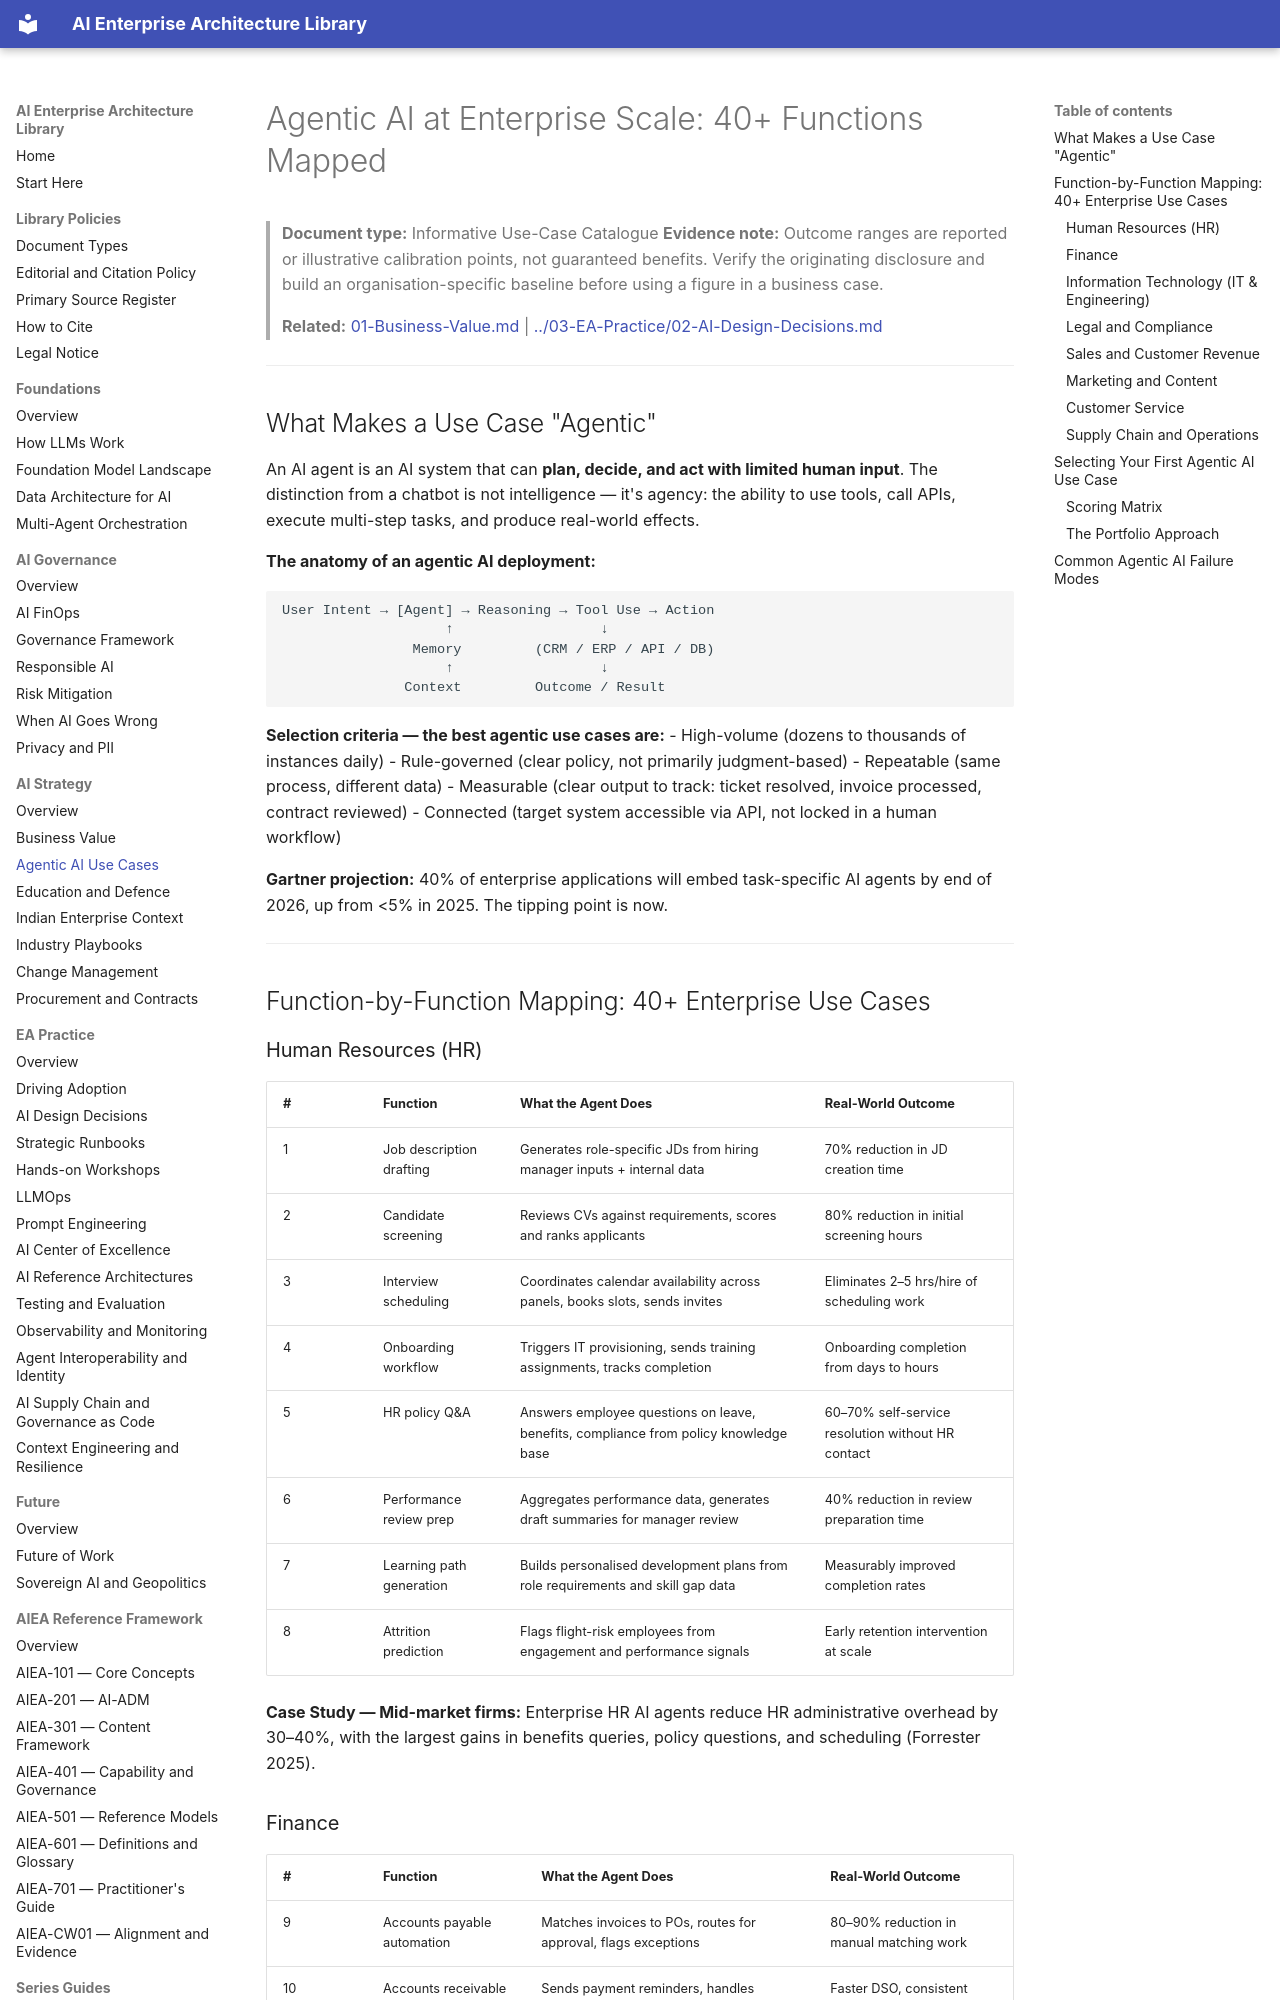

repository: ParthivPandya/enterprise-ai-architecture-library · page: 02-AI-Strategy/02-Agentic-AI-Use-Cases/index.html · generator: mkdocs

# Agentic AI at Enterprise Scale: 40+ Functions Mapped

> **Document type:** Informative Use-Case Catalogue
> **Evidence note:** Outcome ranges are reported or illustrative calibration points, not guaranteed benefits. Verify the originating disclosure and build an organisation-specific baseline before using a figure in a business case.

> **Related:** [01-Business-Value.md](01-Business-Value.md) | [../03-EA-Practice/02-AI-Design-Decisions.md](../03-EA-Practice/02-AI-Design-Decisions.md)

---

## What Makes a Use Case "Agentic"

An AI agent is an AI system that can **plan, decide, and act with limited human input**. The distinction from a chatbot is not intelligence — it's agency: the ability to use tools, call APIs, execute multi-step tasks, and produce real-world effects.

**The anatomy of an agentic AI deployment:**

```
User Intent → [Agent] → Reasoning → Tool Use → Action
                    ↑                  ↓
                Memory         (CRM / ERP / API / DB)
                    ↑                  ↓
               Context         Outcome / Result
```

**Selection criteria — the best agentic use cases are:**
- High-volume (dozens to thousands of instances daily)
- Rule-governed (clear policy, not primarily judgment-based)
- Repeatable (same process, different data)
- Measurable (clear output to track: ticket resolved, invoice processed, contract reviewed)
- Connected (target system accessible via API, not locked in a human workflow)

**Gartner projection:** 40% of enterprise applications will embed task-specific AI agents by end of 2026, up from <5% in 2025. The tipping point is now.

---

## Function-by-Function Mapping: 40+ Enterprise Use Cases

### Human Resources (HR)

| # | Function | What the Agent Does | Real-World Outcome |
|---|---|---|---|
| 1 | Job description drafting | Generates role-specific JDs from hiring manager inputs + internal data | 70% reduction in JD creation time |
| 2 | Candidate screening | Reviews CVs against requirements, scores and ranks applicants | 80% reduction in initial screening hours |
| 3 | Interview scheduling | Coordinates calendar availability across panels, books slots, sends invites | Eliminates 2–5 hrs/hire of scheduling work |
| 4 | Onboarding workflow | Triggers IT provisioning, sends training assignments, tracks completion | Onboarding completion from days to hours |
| 5 | HR policy Q&A | Answers employee questions on leave, benefits, compliance from policy knowledge base | 60–70% self-service resolution without HR contact |
| 6 | Performance review prep | Aggregates performance data, generates draft summaries for manager review | 40% reduction in review preparation time |
| 7 | Learning path generation | Builds personalised development plans from role requirements and skill gap data | Measurably improved completion rates |
| 8 | Attrition prediction | Flags flight-risk employees from engagement and performance signals | Early retention intervention at scale |

**Case Study — Mid-market firms:** Enterprise HR AI agents reduce HR administrative overhead by 30–40%, with the largest gains in benefits queries, policy questions, and scheduling (Forrester 2025).
